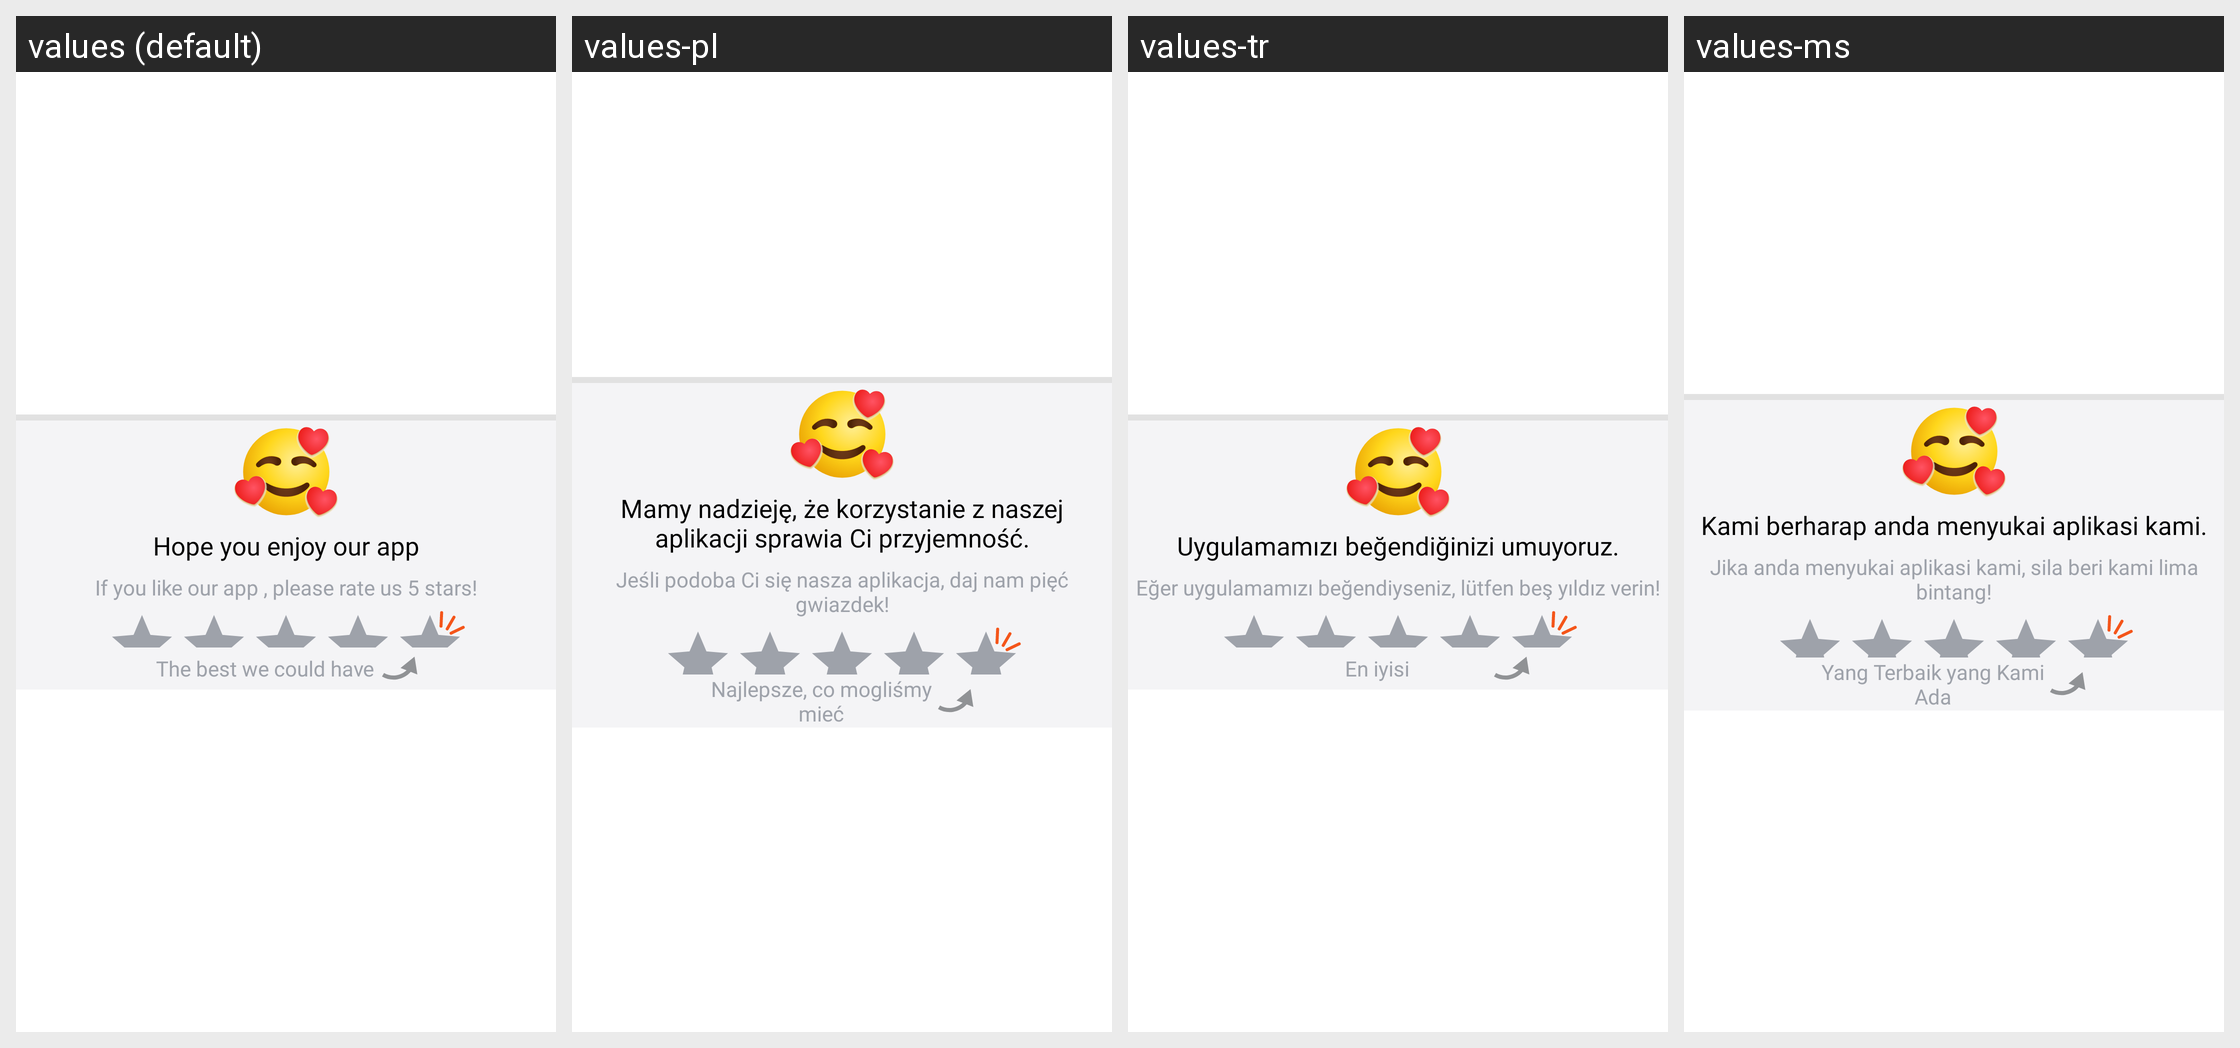

Strings drawn on this Android screen and how each of the app's shown locales translates them:
Android screen res/layout/fragment_rateus.xml rendered under 4 locales, left to right: values (default), values-pl, values-tr, values-ms. Device: Nexus 5 (rendered at 1080×1920; each locale shown at half size, 540×960, under a caption strip naming it); theme Theme.BaseProject_2023.
Other locales in the repository, not shown: values-ar, values-es, values-fr, values-in, values-ja, values-ko, values-pt, values-ru, values-th, values-vi.
Strings drawn on this screen, with the default value and each locale's value (text and hints the layout hard-codes, and strings that could not be matched under every locale, appear in the picture but are not listed):

thanks_for_leaving_a_nice_review
  values: Hope you enjoy our app
  values-pl: Mamy nadzieję, że korzystanie z naszej aplikacji sprawia Ci przyjemność.
  values-tr: Uygulamamızı beğendiğinizi umuyoruz.
  values-ms: Kami berharap anda menyukai aplikasi kami.

appreciate
  values: If you like our app , please rate us 5 stars!
  values-pl: Jeśli podoba Ci się nasza aplikacja, daj nam pięć gwiazdek!
  values-tr: Eğer uygulamamızı beğendiyseniz, lütfen beş yıldız verin!
  values-ms: Jika anda menyukai aplikasi kami, sila beri kami lima bintang!

the_best_we_could_have
  values: The best we could have
  values-pl: Najlepsze, co mogliśmy mieć
  values-tr: En iyisi
  values-ms: Yang Terbaik yang Kami Ada
